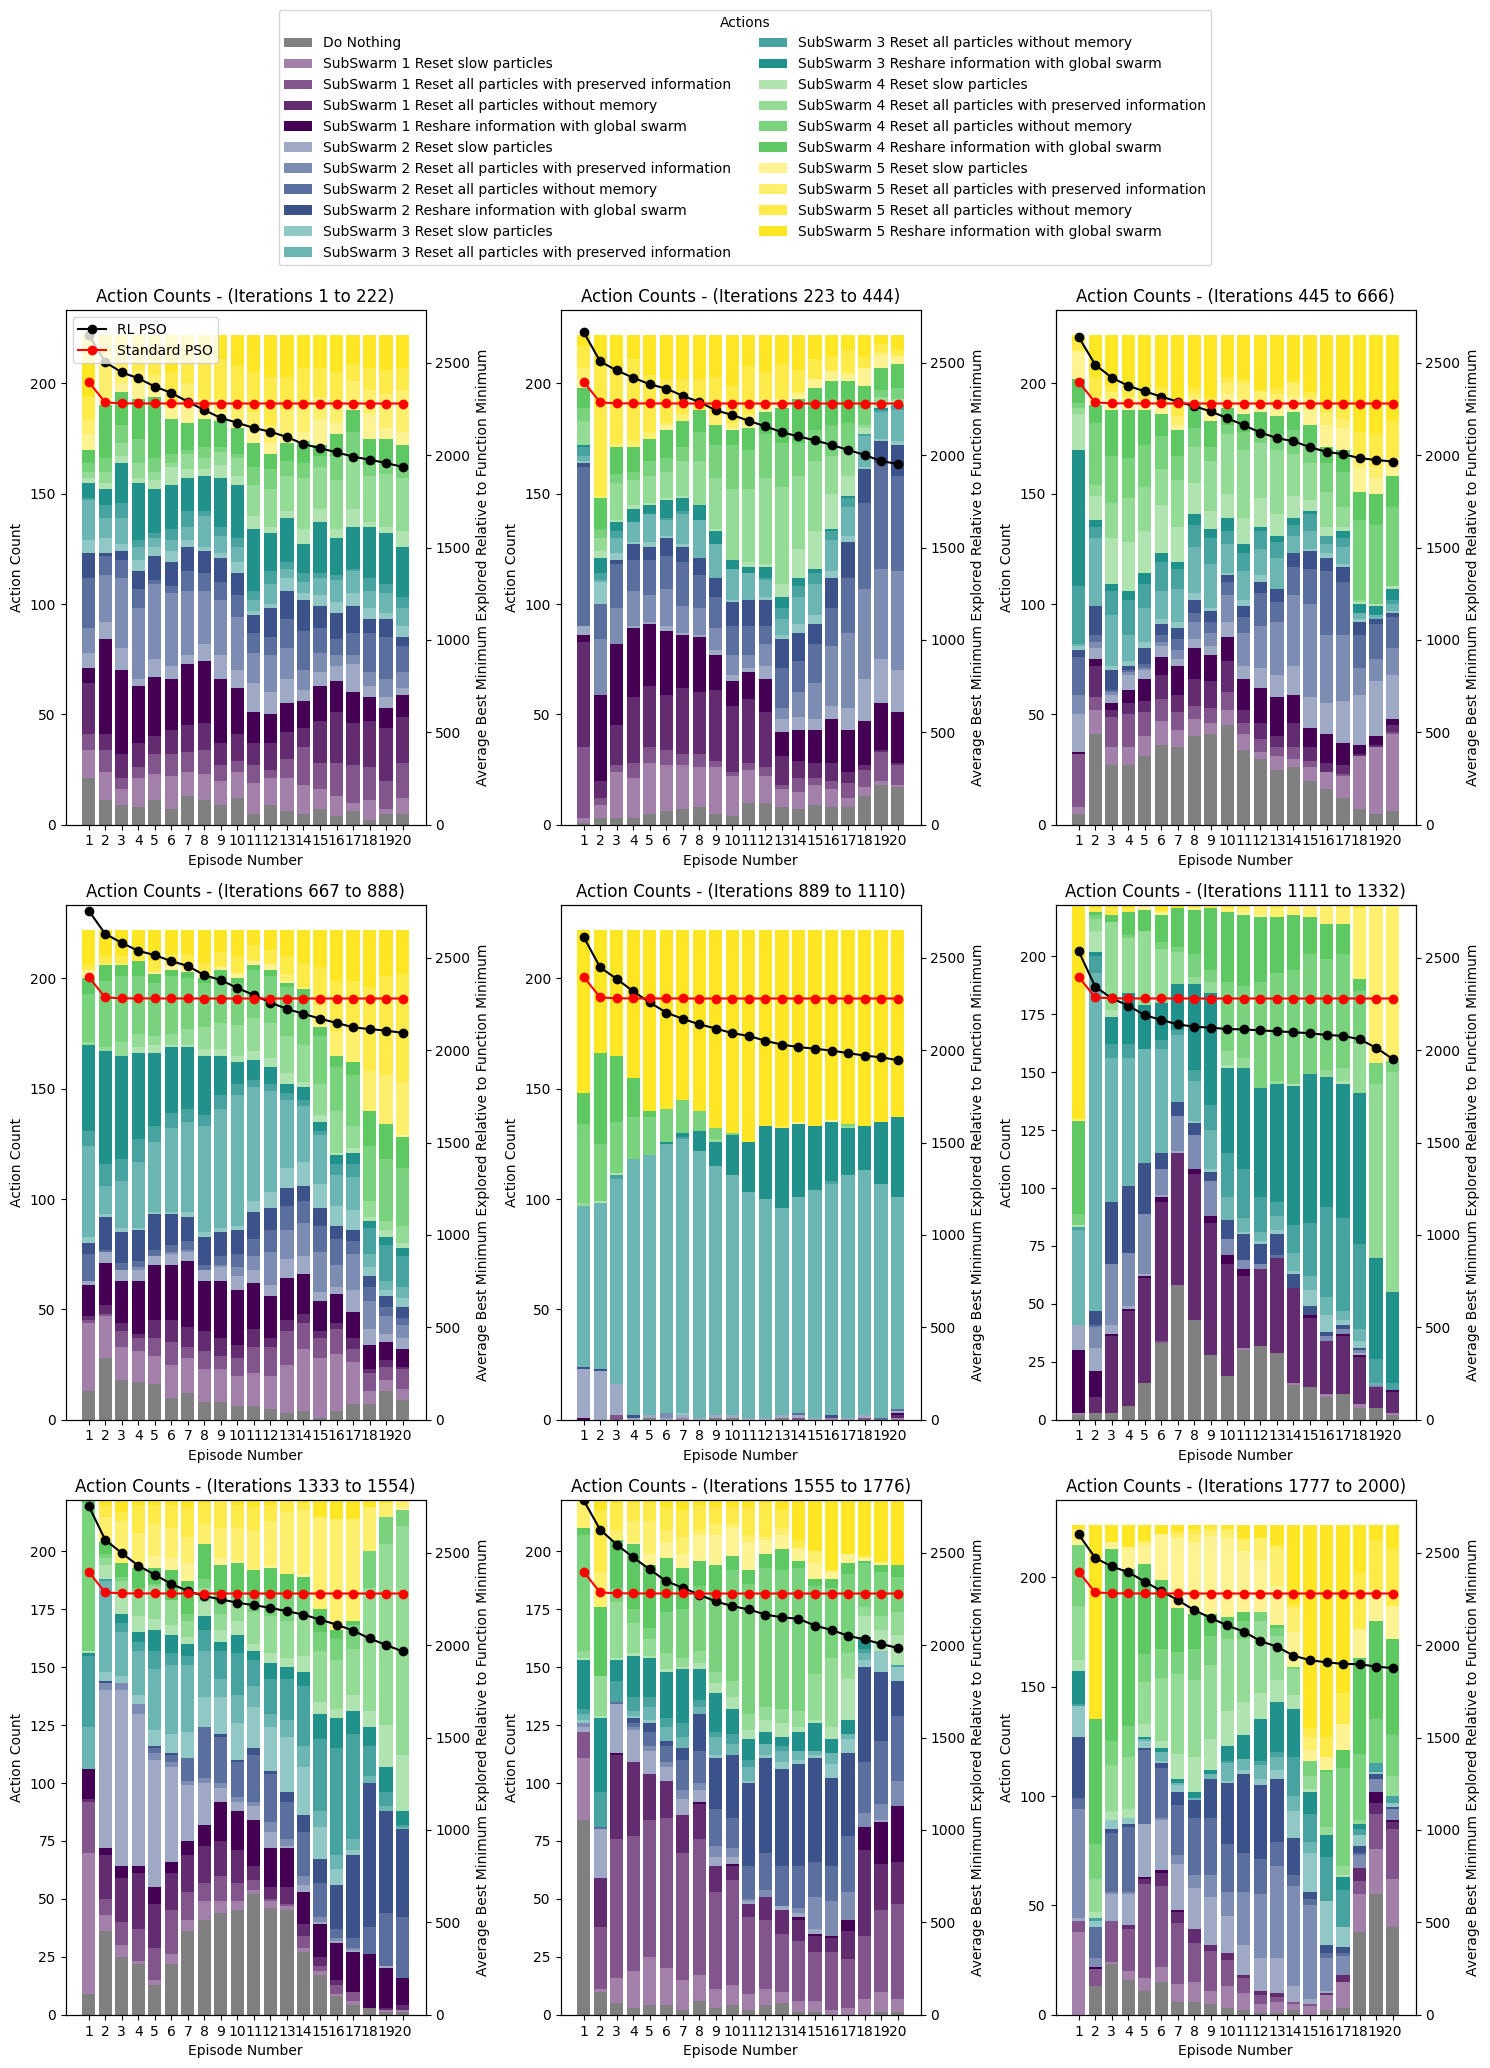

The file beside this chart, header and first rows:
8, 6, 19, 0, 20, 19, 5, 12, 14, 16, 17, 14, 7, 10, 14, 19, 9, 14, 2, 12
0, 2, 11, 19, 5, 13, 14, 1, 20, 1, 18, 3, 2, 14, 14, 1, 16, 16, 15, 15
17, 8, 19, 6, 1, 20, 4, 13, 1, 3, 4, 8, 16, 11, 10, 12, 5, 15, 20, 9
17, 9, 11, 6, 18, 17, 10, 17, 0, 14, 15, 5, 5, 19, 9, 15, 4, 8, 20, 0
10, 3, 14, 12, 18, 12, 18, 5, 3, 16, 17, 12, 8, 6, 1, 12, 0, 7, 13, 13
9, 18, 12, 2, 16, 9, 4, 10, 11, 1, 15, 11, 8, 13, 6, 15, 2, 12, 20, 14
7, 16, 17, 10, 20, 3, 0, 4, 0, 9, 18, 7, 9, 16, 12, 0, 8, 18, 7, 16
6, 9, 18, 15, 16, 10, 20, 9, 7, 18, 0, 19, 7, 2, 12, 20, 6, 12, 15, 11
13, 11, 12, 1, 5, 18, 4, 12, 7, 20, 12, 1, 20, 7, 6, 9, 2, 4, 10, 14
19, 16, 0, 17, 12, 17, 20, 2, 3, 2, 19, 18, 14, 19, 10, 14, 12, 17, 17, 14
19, 14, 14, 20, 15, 1, 10, 3, 4, 0, 14, 3, 9, 17, 6, 12, 1, 17, 8, 8
16, 10, 11, 12, 1, 12, 18, 3, 5, 12, 1, 0, 18, 2, 16, 2, 7, 12, 2, 19
7, 14, 9, 12, 12, 1, 5, 2, 9, 14, 12, 5, 19, 15, 12, 14, 13, 4, 20, 16
18, 14, 14, 2, 7, 14, 17, 17, 4, 3, 14, 0, 17, 19, 11, 15, 12, 15, 8, 5
16, 7, 0, 1, 8, 9, 18, 10, 10, 13, 6, 12, 4, 10, 1, 15, 18, 0, 12, 5
8, 5, 12, 3, 16, 12, 7, 4, 3, 7, 2, 12, 5, 12, 12, 10, 7, 9, 0, 14
17, 5, 14, 3, 0, 13, 15, 0, 12, 16, 12, 3, 12, 2, 20, 11, 19, 7, 12, 11
8, 6, 15, 12, 17, 11, 12, 3, 10, 13, 1, 6, 7, 0, 12, 5, 17, 17, 6, 12
10, 2, 4, 20, 4, 11, 12, 1, 18, 19, 11, 12, 9, 8, 17, 9, 14, 4, 12, 6
15, 11, 10, 14, 18, 5, 14, 17, 13, 10, 3, 1, 18, 12, 19, 14, 16, 12, 8, 2
3, 1, 1, 7, 15, 13, 19, 15, 12, 14, 9, 17, 12, 8, 15, 16, 16, 16, 18, 8
3, 11, 4, 12, 2, 12, 10, 2, 11, 16, 3, 10, 11, 8, 12, 17, 14, 5, 11, 8
19, 1, 11, 5, 3, 19, 7, 12, 13, 3, 18, 12, 12, 1, 4, 19, 15, 6, 17, 12
19, 14, 9, 19, 16, 12, 8, 14, 6, 6, 5, 19, 1, 19, 4, 20, 13, 12, 1, 14
6, 6, 11, 11, 18, 11, 6, 0, 6, 17, 12, 6, 6, 6, 13, 1, 15, 1, 12, 3
11, 3, 20, 15, 20, 2, 8, 16, 19, 12, 7, 6, 1, 4, 10, 8, 1, 5, 12, 9
19, 15, 4, 9, 7, 2, 7, 19, 13, 4, 12, 17, 20, 6, 12, 9, 12, 1, 12, 7
18, 0, 8, 17, 1, 19, 12, 4, 12, 12, 12, 18, 16, 18, 14, 9, 16, 12, 12, 1
18, 18, 12, 13, 14, 13, 3, 6, 19, 8, 12, 9, 12, 17, 19, 15, 9, 12, 8, 12
10, 11, 4, 10, 18, 10, 10, 7, 4, 6, 20, 12, 12, 6, 18, 10, 13, 10, 16, 11
10, 1, 17, 14, 16, 14, 12, 8, 12, 19, 15, 15, 14, 15, 12, 4, 12, 3, 19, 12
3, 19, 9, 0, 5, 5, 19, 10, 7, 9, 5, 16, 6, 18, 4, 13, 15, 12, 12, 2
20, 18, 5, 12, 0, 20, 6, 19, 10, 12, 13, 5, 5, 18, 5, 1, 9, 11, 16, 3
6, 15, 12, 12, 12, 1, 1, 19, 4, 19, 0, 11, 11, 20, 1, 16, 13, 17, 15, 12
9, 10, 12, 3, 16, 4, 4, 12, 12, 1, 15, 10, 4, 12, 12, 12, 5, 12, 12, 12
6, 18, 15, 15, 15, 8, 11, 1, 12, 11, 12, 20, 19, 7, 18, 4, 14, 12, 0, 0
14, 18, 3, 3, 17, 12, 4, 17, 13, 12, 12, 12, 15, 8, 8, 5, 19, 16, 7, 18
18, 9, 12, 12, 12, 12, 14, 16, 6, 12, 12, 8, 1, 12, 18, 18, 10, 9, 7, 12
3, 7, 4, 17, 5, 2, 3, 15, 10, 7, 1, 5, 0, 14, 3, 13, 9, 17, 12, 14
19, 2, 10, 3, 18, 19, 1, 13, 18, 12, 17, 11, 12, 13, 3, 12, 15, 9, 18, 17
10, 0, 10, 12, 13, 2, 9, 12, 19, 13, 12, 7, 18, 18, 7, 12, 12, 19, 13, 12
2, 2, 10, 9, 8, 10, 3, 0, 3, 12, 5, 6, 2, 9, 12, 12, 5, 12, 9, 12
10, 20, 20, 12, 12, 20, 17, 14, 4, 12, 7, 19, 1, 8, 13, 12, 12, 12, 13, 12
4, 2, 7, 12, 10, 12, 13, 12, 8, 3, 12, 15, 9, 15, 4, 18, 0, 12, 11, 12
1, 10, 5, 12, 12, 12, 0, 12, 12, 5, 12, 2, 12, 1, 12, 12, 12, 4, 8, 13
10, 2, 18, 12, 6, 15, 11, 19, 5, 12, 4, 10, 15, 16, 17, 20, 20, 6, 12, 12
10, 18, 12, 15, 6, 1, 18, 2, 8, 10, 7, 12, 12, 4, 9, 18, 5, 12, 8, 16
10, 18, 12, 12, 12, 12, 12, 19, 12, 5, 6, 12, 5, 10, 20, 7, 13, 13, 19, 12
4, 16, 11, 14, 13, 12, 14, 3, 12, 12, 12, 1, 9, 7, 13, 12, 12, 16, 12, 12
20, 10, 10, 3, 8, 1, 3, 19, 19, 12, 12, 12, 1, 12, 12, 12, 12, 12, 12, 9
10, 17, 4, 7, 3, 3, 3, 3, 3, 2, 3, 15, 0, 14, 0, 8, 0, 8, 0, 3
10, 19, 12, 17, 12, 13, 12, 18, 8, 12, 12, 18, 12, 12, 12, 20, 6, 12, 12, 4
6, 10, 18, 7, 8, 15, 4, 12, 0, 0, 2, 10, 12, 12, 12, 2, 12, 16, 10, 12
8, 11, 10, 12, 12, 12, 18, 12, 12, 12, 12, 11, 15, 16, 10, 3, 12, 11, 12, 18
10, 18, 12, 6, 1, 12, 12, 12, 18, 12, 3, 12, 1, 1, 12, 12, 14, 12, 3, 12
3, 10, 18, 11, 12, 12, 12, 10, 2, 15, 13, 12, 0, 13, 0, 15, 16, 12, 12, 10
12, 7, 4, 12, 20, 5, 16, 11, 12, 4, 12, 12, 18, 13, 17, 5, 12, 12, 5, 14
0, 5, 4, 18, 3, 4, 0, 18, 12, 7, 10, 12, 12, 12, 12, 12, 12, 5, 12, 12
10, 18, 1, 15, 12, 20, 7, 10, 18, 12, 9, 12, 12, 0, 12, 13, 15, 12, 12, 1
3, 5, 3, 12, 9, 16, 17, 12, 12, 14, 12, 12, 12, 19, 12, 12, 12, 12, 12, 7
10, 15, 5, 12, 12, 3, 12, 7, 12, 16, 12, 18, 15, 3, 9, 2, 10, 5, 16, 11
... 1,939 more rows
